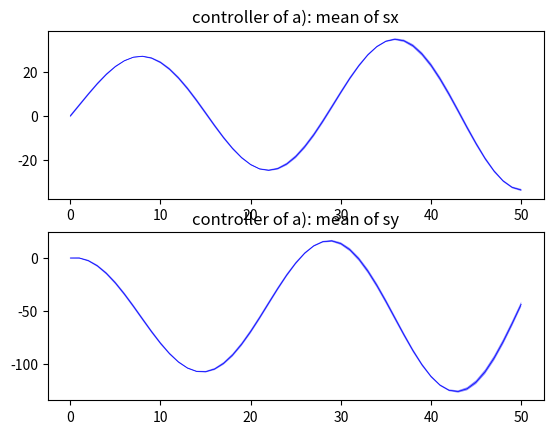
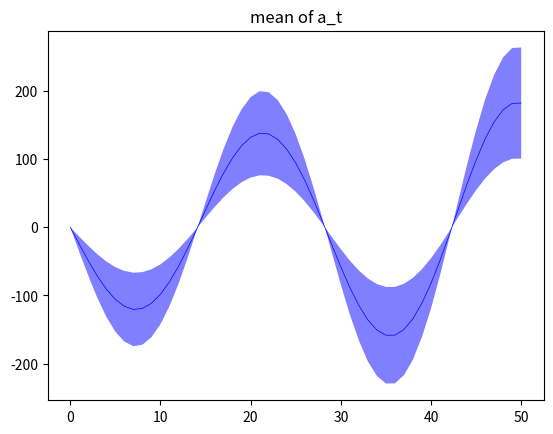

The script that saved these images, in order:
import numpy as np
import matplotlib.pyplot as plt

np.random.seed(1234)
T = 50
A_t = np.array([[1, 0.1], [0, 1]])
B_t = np.array([[0], [0.1]])
b_t = np.array([5, 0])
Sigma = np.array([[0.01, 0], [0, 0.01]])
K_t = np.array([5, 0.3])
k_t = 0.3
H_t = 1

epoch = 20

at_value = np.zeros((epoch, T+1))
st_value = np.zeros((epoch*2, T+1))
rewards = np.zeros((epoch, T+1))

def SQR():
    for i in range(0, epoch):
        # if t = 0,....,49
        # the first value of s_0 is normal distribution with mu=0, cov=identity
        s_t0 = np.random.multivariate_normal(np.array([0, 0]), np.identity(2))
        s_t0 = s_t0.reshape((2, 1))
        # update for s_t, a_t, and reward value
        for j in range(0, T+1):
            R_t = justify_Rt(j)
            r_t = justify_rt(j)
            w_t = np.random.multivariate_normal(b_t, Sigma)
            w_t = w_t.reshape((2, 1))
            size = [2 * i, 2 * i + 1]

            if j == 0:
                s_t = s_t0
            else:
                s_t = s_temp
            a_t = -K_t @ s_t + k_t
            at_value[i, j] = a_t
            rewards[i, j] = reward(s_t, r_t, R_t, a_t, H_t, j)
            st_value[size, j:j+1] = s_t
            s_temp = A_t @ s_t + B_t * a_t + w_t

    return at_value, st_value, rewards


def justify_rt(t):
    if t <= 14:
        return np.array([[10], [0]])
    else:
        return np.array([[20], [0]])


def justify_Rt(t):
    if t == 14 or t == 40:
        return np.array([[1000000, 0], [0, 0.1]])
    else:
        return np.array([[0.01, 0], [0, 0.1]])


def reward(s, r, R, a, H, t):
    if t <= T - 1:
        # print('s', s.shape, 'r', r.shape, 'R', R.shape, 'a', a.shape)
        res = -(s - r).T @ R @ (s - r) - a * H * a  # shape(1, )
        return res
    else:
        res = -(s - r).T @ R @ (s - r)  # shape(1, )
        return res


at_value, st_value, rewards = SQR()
reward_cum = np.cumsum(rewards, axis=0)
print(reward_cum)
mu_r = np.mean(reward_cum)
std_r = np.std(reward_cum)
print('The mean of cumulative reward is :', mu_r, ',The standard derivation of accumulation reward is :', std_r)
"""
Pr(mu-2*std <= x >= mu+2*std) = 0.95
"""
# plot the x value of s_t
s_x = st_value[::2, :]  # get s_t the x value of each epoch
mu_x = np.mean(s_x, axis=0)
std_x = np.std(s_x, axis=0)
plt.subplot(211)
x = np.linspace(0, T, T+1)
xx1 = mu_x+2*std_x/np.sqrt(epoch)
xx2 = mu_x-2*std_x/np.sqrt(epoch)
#print(mux.size, x.size)
plt.plot(x, mu_x, lw=0.5, label='walker position', color='blue')
plt.fill_between(x, xx1, xx2, facecolor='blue', alpha=0.5)
plt.title("controller of a): mean of sx")

# plot the y value of s_t
s_y = st_value[1::2, :]  # get s_t the y value of each epoch
mu_y = np.mean(s_y, axis=0)
std_y = np.std(s_y, axis=0)
plt.subplot(212)
y = np.linspace(0, T, T+1)
yy1 = mu_y+2*std_y/np.sqrt(epoch)
yy2 = mu_y-2*std_y/np.sqrt(epoch)
#print(mux.size, x.size)
plt.plot(y, mu_y, lw=0.5, label='walker position', color='blue')
plt.fill_between(y, yy1, yy2, facecolor='blue', alpha=0.5)
plt.title("controller of a): mean of sy")

# plot the a_t value
plt.subplots(1)
mu_a = np.mean(at_value, axis=0)
std_a = np.mean(at_value, axis=0)
a = np.linspace(0, T, T+1)
a1 = mu_a - 2*std_a/np.sqrt(epoch)
a2 = mu_a + 2*std_a/np.sqrt(epoch)
plt.plot(a, mu_a, lw=0.5, label='walker position', color='blue')
plt.fill_between(a, a1, a2, facecolor='blue', alpha=0.5)
plt.title("mean of a_t")


# plot the reward
# plt.subplots(1)
# r = np.linspace(0, T, T+1)
# plt.plot(r, reward_cum[-1 ,: ], lw=0.5, label='walker position', color='blue')
# plt.title("result of reward")

plt.show()
